Run: headless pygame with SDL's dummy video driver; simulated clock (each Clock.tick advances the game by its frame time, no real sleeping); random seed 0; keys injected as events and as key.get_pressed() state; mouse plan: one left click at the window centre at the start of phase 2, then a move to the lower-right quarter at the start of phase 3.
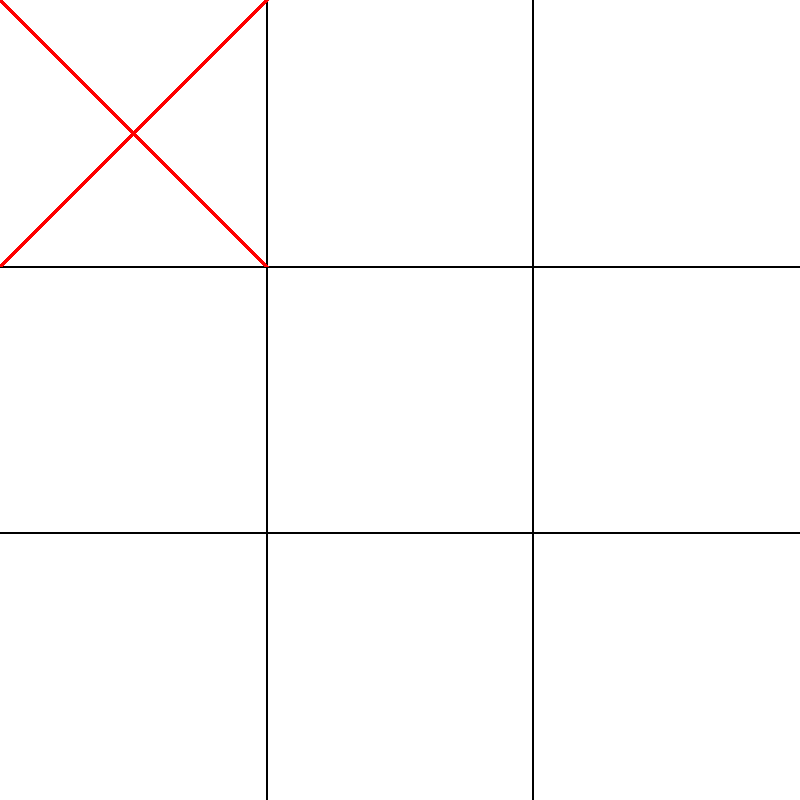
Frame 1 of 4 · flips 1–60 · no input
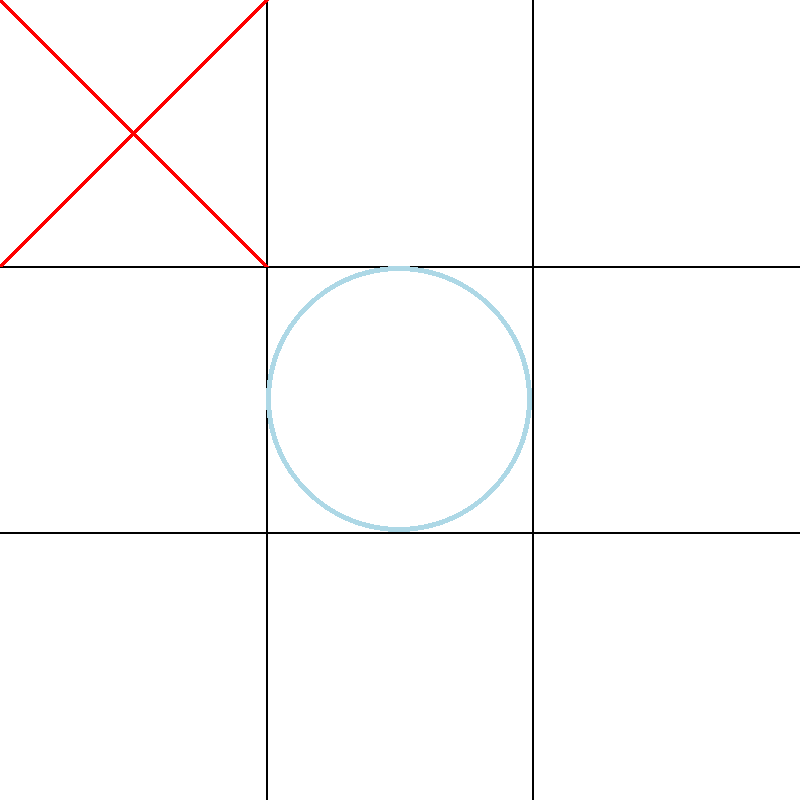
Frame 2 of 4 · flips 61–180 · clicked the window centre · tapped SPACE, RETURN · held RIGHT (→), D
Frame 3 of 4 · flips 181–300 · moved the mouse to the lower-right quarter · held DOWN (↓), S · screen unchanged from frame 2, image omitted
Frame 4 of 4 · flips 301–420 · held LEFT (←), A, UP (↑), W · screen unchanged from frame 3, image omitted

The pygame program that drew these frames:

import pygame
from random import choice, randint

#инициализируем pygame
pygame.init()

#необходимые переменные
WIN_SIZE = 800
WIN_COLOR = "white"
CELL_SIZE = WIN_SIZE // 3
GRID_SIZE = 2
GRID_COLOR = "black"
CROSS_SIZE = 5
CROSS_COLOR = "red"
CIRCLE_SIZE = 5
CIRCLE_COLOR = "lightblue"
X = 'x'
O = 'o'
DRAW = "ничья"
CAPTION_GAME = "Крестики-нолики"
FONT_END = pygame.font.SysFont("Futura Pt", WIN_SIZE//5)
FONT_END_COLOR = "black"
#
#создаем переменные для игры
def start_game():
    #человек будет ходить либо крестиком, либо ноликом. Выбирается случайно
    human = choice([X, O])
    #бот
    bot = X if human == O else O
    #каждый элемент списка - клетка. 0 - пустая клетка, то есть изначально доска пустая
    table = [0 for i in range(9)]
    return human, bot, table


#рисовка доски
def draw_table(table):
    #рисовка сетки
    for i in range(1,3):
        pygame.draw.line(screen, GRID_COLOR, (0,i*CELL_SIZE), (WIN_SIZE, i*CELL_SIZE), GRID_SIZE)
        pygame.draw.line(screen, GRID_COLOR, (i*CELL_SIZE, 0), (i*CELL_SIZE,WIN_SIZE), GRID_SIZE)
    #рисовка крестиков и ноликов
    for i in range(9):
        #номер столбца
        x = i % 3
        #номер строки
        y = i // 3
        if table[i] == 'x':
            pygame.draw.line(screen, CROSS_COLOR, (x*CELL_SIZE,y*CELL_SIZE), ((x+1)*CELL_SIZE,(y+1)*CELL_SIZE), CROSS_SIZE)
            pygame.draw.line(screen, CROSS_COLOR, ((x+1)*CELL_SIZE,y*CELL_SIZE), (x*CELL_SIZE,(y+1)*CELL_SIZE), CROSS_SIZE)
        elif table[i] == 'o':
            pygame.draw.circle(screen, CIRCLE_COLOR, ((x+0.5)*CELL_SIZE,(y+0.5)*CELL_SIZE), CELL_SIZE//2, CIRCLE_SIZE)
            
    
#проверка победы
def check_win():
    for i in range(3):
        #проверка строки
        if table[i] == table[i+3] and table[i+3] == table[i+6] and table[i+6] != 0:
            return table[i]
        #проверка столбца
        if table[i*3] == table[i*3+1] and table[i*3+1] == table[i*3+2] and table[i*3+2] != 0:
            return table[i*3]
    #проверка двух диагоналей
    if table[0] == table[4] and table[4] == table[8] and table[8] != 0:
        return table[0]
    if table[2] == table[4] and table[4] == table[6] and table[6] != 0:
        return table[4]
    #проверка на ничью
    if 0 not in table:
        return DRAW
    #игра продолжается
    return False


#окончание игры
def game_over(winner):
    global human, bot, table
    human, bot, table = start_game()
    while True:
        for event in pygame.event.get():
            #выход
            if event.type == pygame.QUIT:
                pygame.quit()
            #перезапуск игры на space
            if event.type == pygame.KEYDOWN:
                if event.key == pygame.K_SPACE:
                    return

        #отрисовывам фон
        screen.fill(WIN_COLOR)
        #рендерим текст
        text_render = FONT_END.render(winner, 1, FONT_END_COLOR)
        #отображаем победителя по середине экрана
        screen.blit(text_render,(WIN_SIZE//2 - text_render.get_width()//2,
                                WIN_SIZE//2 - text_render.get_height()//2))
        pygame.display.flip()



#ход бота         
def bot_move(table):
    #клетку выбираем по алгоритму минимакса https://habr.com/ru/post/329058/
    move = minmax(table,bot)
    #тк функция возвращает словарь, берем индекс
    ind = move["index"]
    if ind == -1:
        return
    #запоминаем ход
    table[ind] = bot
    winner = check_win()
    if winner:
        game_over(winner)



#move - кто ходит
def minmax(table, player):
    #проверяем победу
    winner = check_win()
    if winner == X:
        return {"score":-1,"index":-1}
    elif winner == O:
        return {"score":1,"index":-1}
    elif winner == DRAW:
        return {"score":0,"index":-1}
    #запоминаем оценку каждой клетки 
    moves = []
    for i in range(9):
        if table[i] == 0:
            #делаем ход
            table[i] = player
            #score, ind
            move = minmax(table, bot if player == human else human)
            move["index"] = i
            #очищаем
            table[i] = 0
            #запоминаем
            moves.append(move)

    #находим лучший ход
    best = moves[0]
    #для бота максимум
    if player == O:   
        for move in moves:
            if move['score'] > best["score"]:
                best = move
    #для игрока минимум
    else:
        for move in moves:
            if move['score'] < best["score"]:
                best = move
                
    return best

#ход человека 
def human_move(table, x,  y):
    #получаем номер строки и столбца, куда кликнули
    x //= CELL_SIZE
    y //= CELL_SIZE
    #проверяем, что клетка пустая
    if table[y*3 + x] == 0:
        #ходим
        table[y*3 + x] = human
        #проверяем победу
        winner = check_win()
        if winner:
            game_over(winner)
        #ход сделан, вернем true
        return True
    #ход не сделан, вернем false
    return False


human, bot, table = start_game()
#создаем поверхность, на которой будем рисовать
screen = pygame.display.set_mode((WIN_SIZE,WIN_SIZE))
#задаем заголовок игры
pygame.display.set_caption(CAPTION_GAME)
game = True
#основной цикл игры
while game:
    #если бот - крестик, то он ходит первым
    if bot == X and table.count(0) == 9:
        bot_move(table)
    
    #заливка фона
    screen.fill(WIN_COLOR)
    #отрисовка доски
    draw_table(table)
    #отображение на экране
    pygame.display.flip()

    #перебираем все события
    for event in pygame.event.get():
        #выход
        if event.type == pygame.QUIT:
            pygame.quit()
            game = False
        #перезапуск игры на space
        if event.type == pygame.KEYDOWN:
            if event.key == pygame.K_SPACE:
                human, bot, table = start_game()
        #проверка клика игроком
        if event.type == pygame.MOUSEBUTTONUP:
            if event.button == 1:
                #если кликнули в пустую клетку
                check = human_move(table,*event.pos)
                if check:
                    bot_move(table)
    
